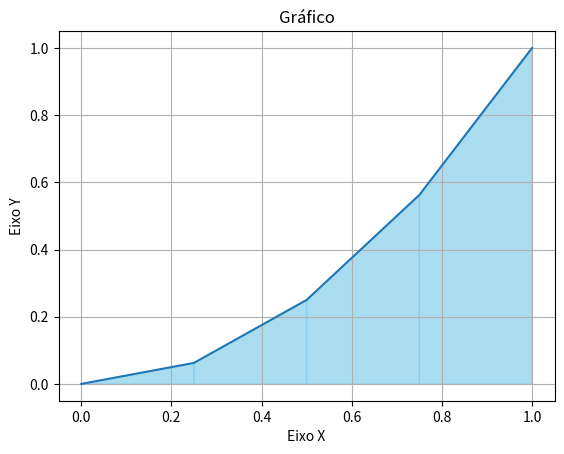
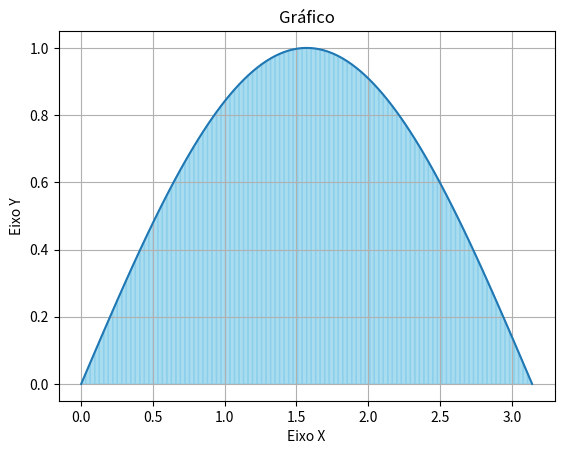
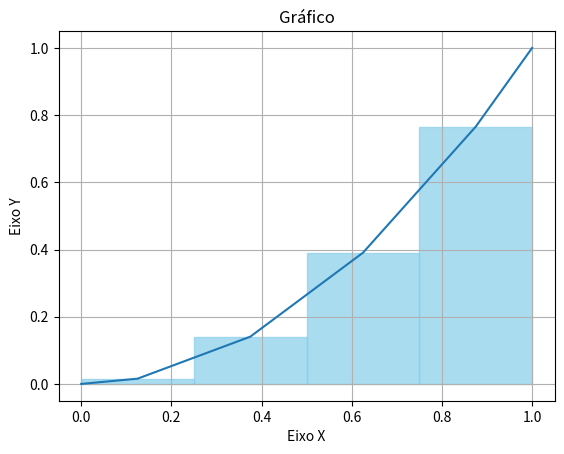
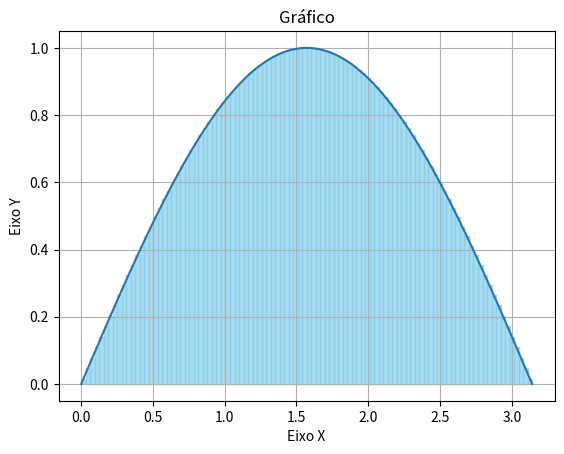
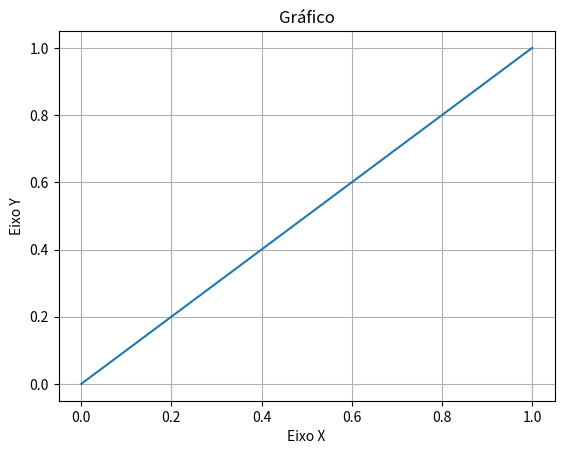
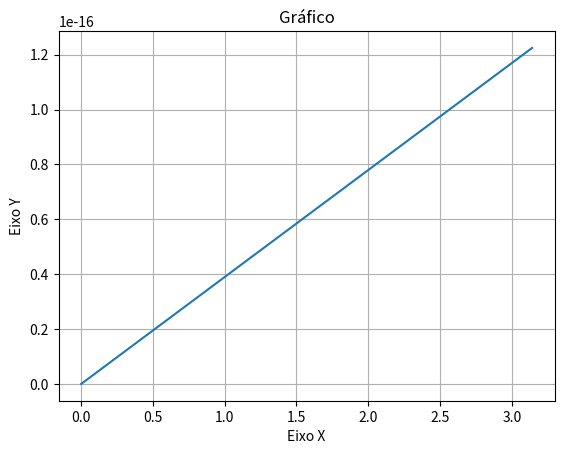

The script that saved these images, in order:
"""Aproximação de integrais por soma de Riemann (utilizando o ponto médio)."""

import math
import matplotlib.pyplot as plt

def integral(f, a, b, n, metodo = "trapezio"):
    """Aproxima a integral definida ∫_a^b f(x) dx pela regra do ponto médio.

    A partição é uniforme em n subintervalos de largura delta_x = (b - a) / n.
    Em cada subintervalo [x_esq, x_dir], avalia-se a função no ponto médio
    x_med = (x_esq + x_dir) / 2.

    Parâmetros:
        f (callable): função escalar f(x) avaliável em float.
        a (float): extremidade esquerda do intervalo.
        b (float): extremidade direita do intervalo.
        n (int): número de subintervalos (inteiro positivo).

    Retorna:
        float: aproximação numérica de ∫_a^b f(x) dx.
    """
    a = float(a)
    b = float(b)
    delta_x = (b - a) / n
    soma = 0.0
    F = [f(a)]
    X = [a]

    #polígonos de 4 lados
    def poligono4(ponto, ponto2):
        x_vertices = [ponto[0],ponto2[0],ponto2[0],ponto[0]]
        y_vertices = [ponto[1],ponto2[1],0,0]                                                                                       
        plt.fill(x_vertices, y_vertices, color='skyblue', alpha=0.7)

    if metodo == 'trapezio':
        for i in range(n):
            x_esq = a + i * delta_x
            x_dir = x_esq + delta_x
            f_esq = f(x_esq)
            f_dir = f(x_dir)
            f_xm = (f_esq+f_dir)/2
            F.append(f_dir)
            X.append(x_dir)
            soma += f_xm * delta_x
            poligono4((x_esq,f_esq),(x_dir,f_dir))
    elif metodo == 'ponto_medio':
        for i in range(n):
            x_esq = a + i * delta_x
            x_dir = x_esq + delta_x
            x_med = (x_esq + x_dir) / 2.0
            f_xm = f(x_med)
            F.append(f_xm)
            X.append(x_med)
            soma += ( f(x_esq) + f_xm*4 + f(x_dir))/6 * delta_x
            poligono4((x_esq,f_xm),(x_dir,f_xm))

    elif metodo == 'simpson':
        for i in range(n):
            x_esq = a + i * delta_x
            x_dir = x_esq + delta_x
            x_med = (x_esq + x_dir) / 2.0

            f_esq = f(x_esq)
            f_dir = f(x_dir)
            f_xm = f(x_med)

            soma += (f_esq + 4.0*f_xm + f_dir) * (delta_x / 6.0)
         
            
    
    F.append(f(b))
    X.append(b)
    plt.plot(X,F)
    plt.title(f'Gráfico')
    plt.grid()
    plt.xlabel('Eixo X')
    plt.ylabel('Eixo Y')
    plt.show()

    return soma 

if __name__ == "__main__":
    
    f = lambda x: x**2
    g = lambda x: math.sin(x)
  
    area1 = integral(f, 0, 1, 4)
    print("função f com metodo do trapezio", area1)  
    area2 = integral(g, 0, math.pi, 100)
    print("função g com metodo do trapezio", area2)  

    area3 = integral(f, 0, 1, 4, 'ponto_medio')
    print("função f com metodo do ponto medio", area3)  
    area4 = integral(g, 0, math.pi, 100, 'ponto_medio')
    print("função g com metodo do ponto medio", area4)    

    area5 = integral(f, 0, 1, 4, 'simpson')
    print("função f com metodo do simpson", area5)  
    area6 = integral(g, 0, math.pi, 100, 'simpson')
    print("função g com metodo do simpson", area6)    
